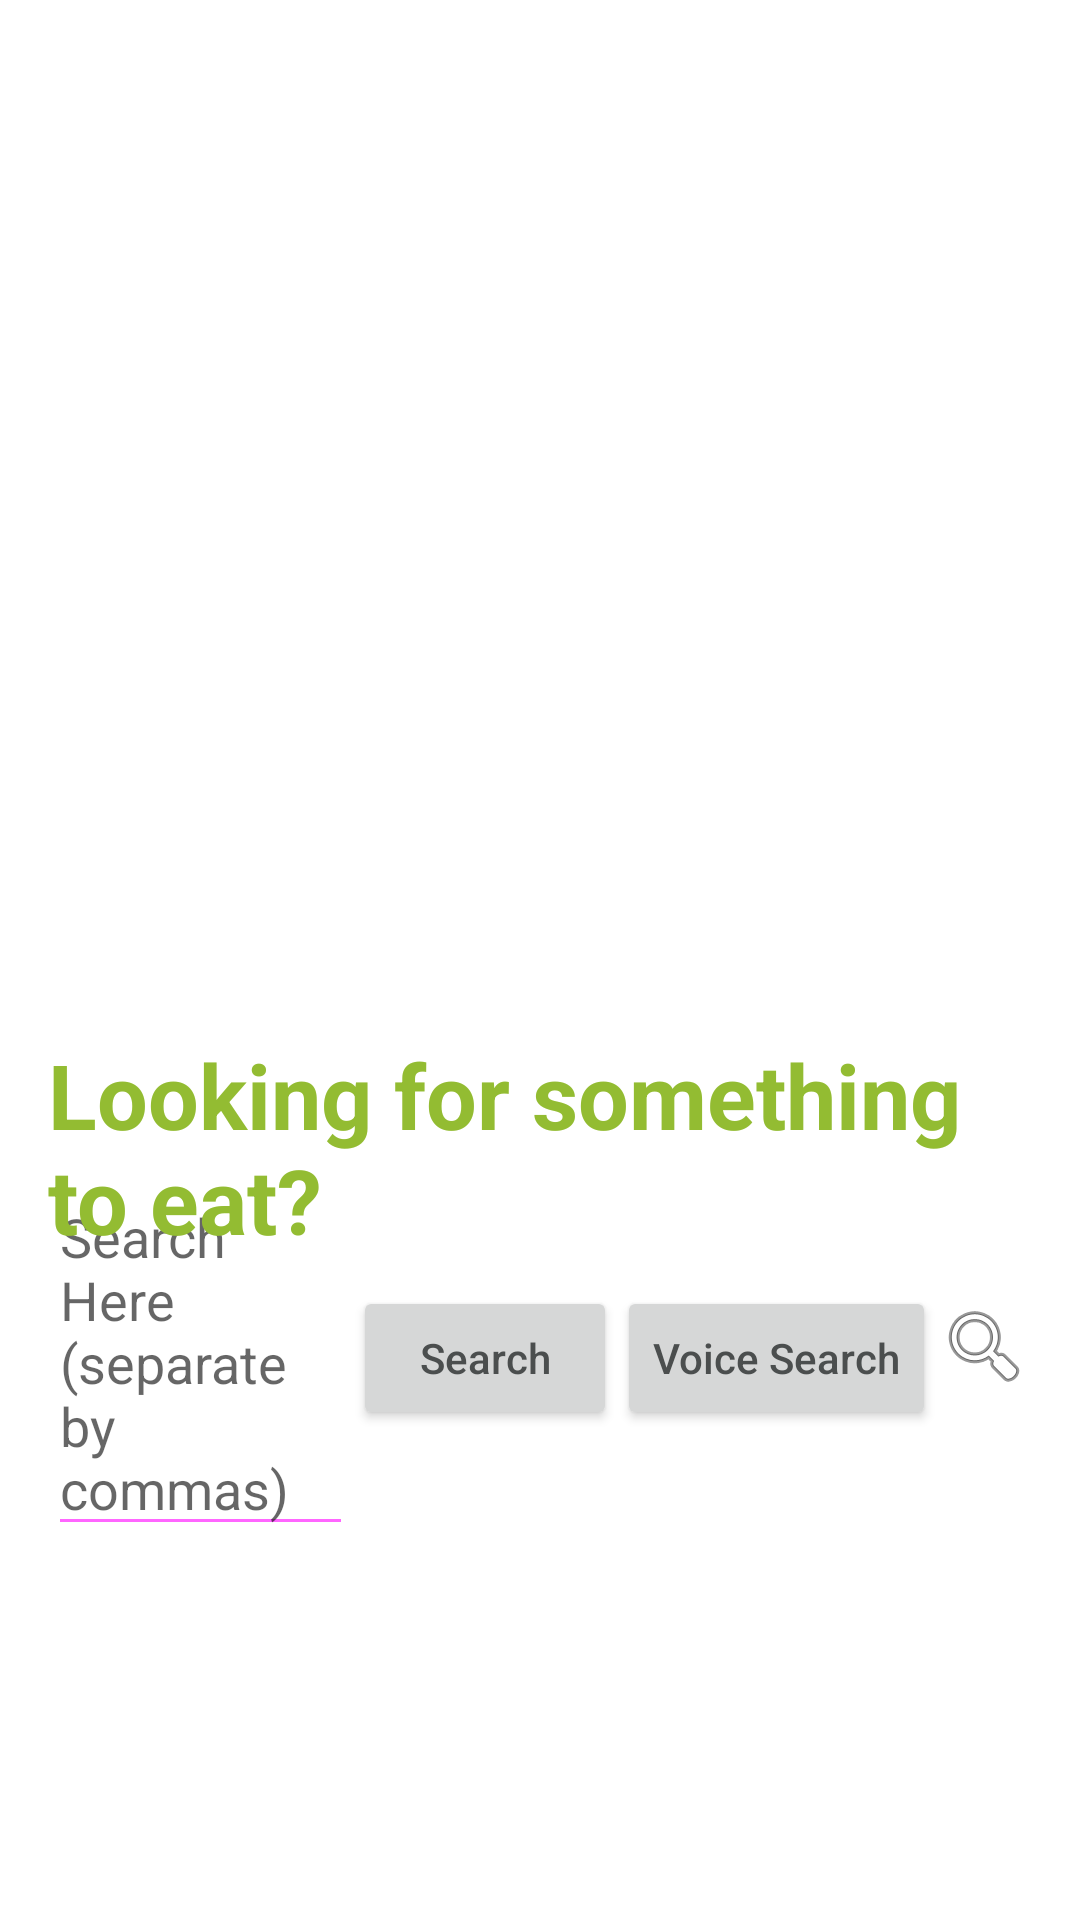

Layout XML and referenced resources for this Android screen:
<!-- AndroidManifest.xml: application theme AppTheme -->
<!-- res/layout/activity_ing_search.xml -->
<?xml version="1.0" encoding="utf-8"?>

<RelativeLayout xmlns:android="http://schemas.android.com/apk/res/android"
    xmlns:app="http://schemas.android.com/apk/res-auto"
    xmlns:tools="http://schemas.android.com/tools"
    android:id="@+id/activity_profile"
    android:layout_width="match_parent"
    android:layout_height="match_parent"
    android:paddingLeft="16dp"
    android:paddingRight="16dp"
    tools:context="com.example.jack.allergyanalyzer.RecIntolSearchAcivity">

    <LinearLayout
        android:layout_width="match_parent"
        android:layout_height="match_parent"
        android:orientation="vertical"
        android:layout_alignTop="@+id/imageView"
        android:layout_alignParentLeft="true"
        android:layout_alignParentStart="true">


        <LinearLayout
            android:layout_height="wrap_content"
            android:layout_width="wrap_content"
            android:orientation="horizontal"
            android:layout_marginTop="370dp">
            <EditText
                android:layout_height="wrap_content"
                android:layout_width="wrap_content"
                android:hint="Search Here (separate by commas)"
                android:layout_weight="1"
                android:id="@+id/editTextIngredients"/>


            <LinearLayout
                android:layout_height="wrap_content"
                android:layout_width="wrap_content"
                android:orientation="horizontal"
                android:layout_gravity="center">
                <Button
                    android:layout_height="wrap_content"
                    android:layout_width="wrap_content"
                    android:text="Search"
                    android:textAllCaps="false"
                    android:layout_gravity="center"
                    android:id="@+id/buttonSearch" />

                <Button
                    android:layout_width="wrap_content"
                    android:layout_height="match_parent"
                    android:text="Voice Search"
                    android:textAllCaps="false"
                    android:layout_gravity="center"
                    android:id="@+id/voiceSearch"/>

                <ImageView
                    android:id="@+id/imageView3"
                    android:layout_width="wrap_content"
                    android:layout_height="wrap_content"
                    android:layout_weight="0.1"
                    android:paddingTop="4dp"
                    app:srcCompat="@android:drawable/ic_menu_search" />

            </LinearLayout>
        </LinearLayout>>

    </LinearLayout>

    <ImageView
        android:id="@+id/imageView"
        android:layout_width="wrap_content"
        android:layout_height="400dp"
        app:srcCompat="@drawable/ing"
        android:layout_marginBottom="220dp"
        android:layout_alignParentBottom="true"
        android:layout_alignParentLeft="true"
        android:layout_alignParentStart="true" />

    <TextView
        android:id="@+id/textView2"
        android:layout_width="match_parent"
        android:layout_height="wrap_content"
        android:layout_alignParentBottom="true"
        android:layout_alignParentStart="true"
        android:layout_marginBottom="220dp"
        android:text="Looking for something to eat?"
        android:textAllCaps="false"
        android:textColor="@color/green"
        android:textSize="30sp"
        android:textStyle="bold" />
</RelativeLayout>
<!-- resources referenced by this layout -->
<resources>
  <color name="green">#93bc32</color>
  <style name="AppTheme" parent="Theme.AppCompat.Light.DarkActionBar">
          
          <item name="colorPrimary">@color/colorAccent</item>
          <item name="colorPrimaryDark">@color/colorPrimary</item>
          <item name="colorAccent">@color/colorPrimary</item>
          <item name="android:colorForeground">@color/common_google_signin_btn_text_dark_disabled</item>
          <item name="android:navigationBarColor">@android:color/darker_gray</item>
          <item name="android:statusBarColor">@android:color/tab_indicator_text</item>
          <item name="android:textColorPrimary">@color/blue</item>
          <item name="android:textColorPrimaryInverse">@color/common_google_signin_btn_text_light
          </item>
          <item name="android:colorBackground">@color/AmberBackground</item>
      </style>
  <color name="colorAccent">#77558a</color>
  <color name="colorPrimary">#f0a63a</color>
  <color name="blue">#4b4e4e</color>
  <color name="AmberBackground">#ffffff</color>
</resources>
